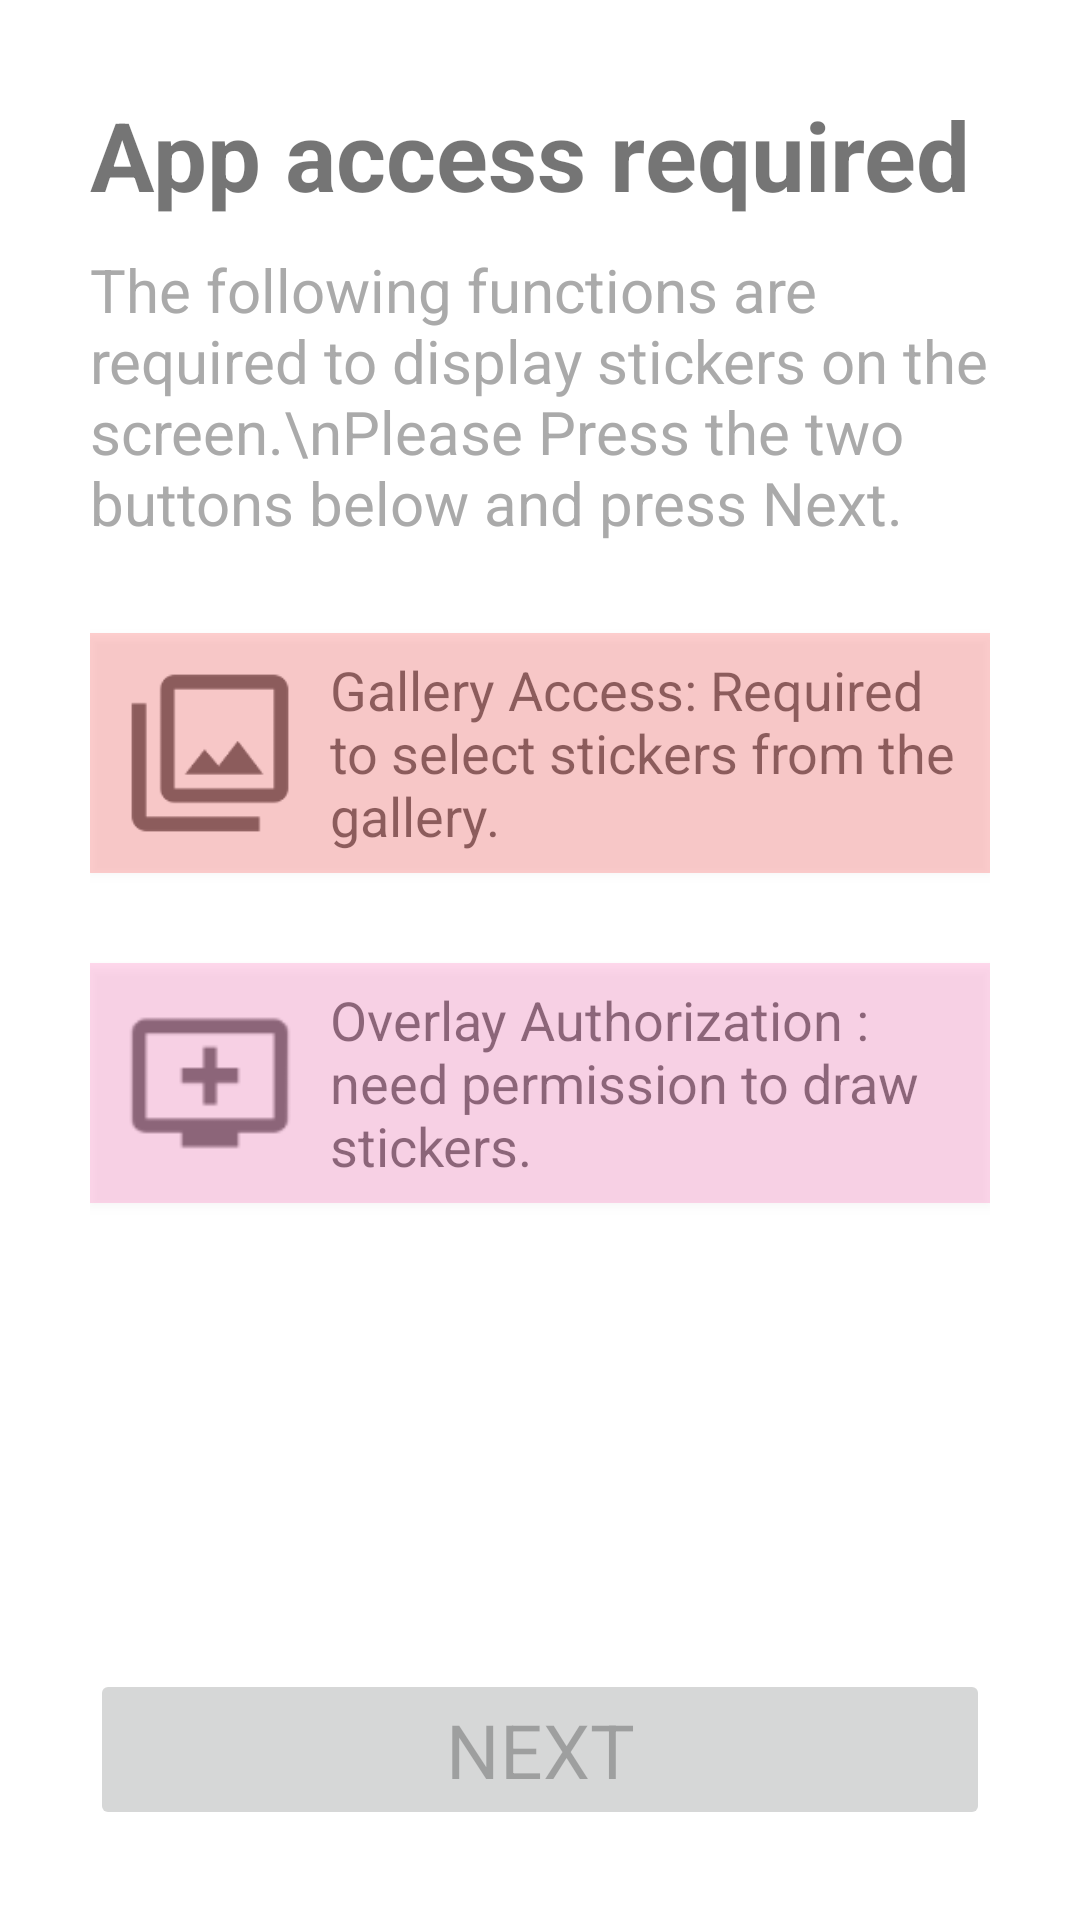

Layout XML and referenced resources for this Android screen:
<!-- AndroidManifest.xml: application theme Theme.MobileAnimeSticker -->
<!-- res/layout/activity_permission.xml -->
<?xml version="1.0" encoding="utf-8"?>
<RelativeLayout xmlns:android="http://schemas.android.com/apk/res/android"
    android:layout_width="match_parent"
    android:layout_height="match_parent"
    android:orientation="vertical"
    android:padding="30dp"
    >

    <TextView
        android:layout_width="wrap_content"
        android:layout_height="wrap_content"
        android:id="@+id/permission_title"
        android:text="App access required"
        android:textSize="32dp"
        android:typeface="sans"
        android:textStyle="bold"
        />

    <TextView
        android:paddingTop="10dp"
        android:layout_width="wrap_content"
        android:layout_height="wrap_content"
        android:id="@+id/permission_text"
        android:layout_below="@+id/permission_title"
        android:textSize="20dp"
        android:typeface="sans"
        android:textColor="@android:color/darker_gray"
        android:text="The following functions are required to display stickers on the screen.\nPlease Press the two buttons below and press Next."
        />


    <ImageView
        android:layout_marginTop="30dp"
        android:layout_width="80dp"
        android:layout_height="80dp"
        android:id="@+id/permission_File_Icon"
        android:layout_below="@id/permission_text"
        android:src="@drawable/icon_file" />
    <TextView
        android:layout_marginTop="30dp"
        android:layout_width="match_parent"
        android:layout_height="80dp"
        android:id="@+id/permission_File_Text"
        android:layout_toRightOf="@+id/permission_File_Icon"
        android:layout_below="@id/permission_text"
        android:text="Gallery Access: Required to select stickers from the gallery."
        android:gravity="left|center"
        android:textSize="18dp"
        />
    <Button
        android:id="@+id/btn_gallery_permission"
        android:layout_marginTop="30dp"
        android:layout_width="match_parent"
        android:layout_height="80dp"
        android:layout_below="@id/permission_text"
        android:background="#30ff0000"
        android:clickable="true"
        android:focusable="true"
        />

    <ImageView
        android:layout_marginTop="30dp"
        android:layout_width="80dp"
        android:layout_height="80dp"
        android:id="@+id/permission_overlay_Icon"
        android:layout_below="@+id/permission_File_Icon"
        android:src="@drawable/icon_overlay" />
    <TextView
        android:layout_marginTop="30dp"
        android:layout_width="match_parent"
        android:layout_height="80dp"
        android:id="@+id/permission_overlay_Text"
        android:layout_toRightOf="@+id/permission_overlay_Icon"
        android:layout_below="@+id/permission_File_Icon"
        android:text="Overlay Authorization : need permission to draw stickers."
        android:gravity="left|center"
        android:textSize="18dp"
        />
    <Button
        android:id="@+id/btn_overlay_permission"
        android:layout_marginTop="30dp"
        android:layout_width="match_parent"
        android:layout_height="80dp"
        android:layout_below="@+id/permission_File_Icon"
        android:background="#30ff3399"
        android:clickable="true"
        android:focusable="true"
        />



    <Button
        android:id="@+id/btn_permission_allow"
        android:layout_width="match_parent"
        android:layout_height="wrap_content"
        android:layout_alignParentBottom="true"
        android:text="Next"
        android:typeface="sans"
        android:textSize="25dp"
        android:enabled="false"
        android:clickable="true"
        android:focusable="true"
        >

    </Button>


</RelativeLayout>
<!-- resources referenced by this layout -->
<resources>
  <!-- drawable icon_file: png bitmap (drawable, 1896 bytes) -->
  <!-- drawable icon_overlay: png bitmap (drawable, 1071 bytes) -->
  <style name="Theme.MobileAnimeSticker" parent="Theme.MaterialComponents.Light.NoActionBar">
          
          <item name="colorPrimary">@color/purple_500</item>
          <item name="colorPrimaryVariant">@color/purple_700</item>
          <item name="colorOnPrimary">@color/white</item>
          
          <item name="colorSecondary">@color/teal_200</item>
          <item name="colorSecondaryVariant">@color/teal_700</item>
          <item name="colorOnSecondary">@color/white</item>
          
          <item name="android:statusBarColor">?attr/colorPrimaryVariant</item>
          
      </style>
  <!-- not gathered from this repository: default colours our renderer supplied (Android Studio template values) -->
  <color name="purple_500">#FF6200EE</color>
  <color name="purple_700">#FF3700B3</color>
  <color name="teal_200">#FF03DAC5</color>
  <color name="teal_700">#FF018786</color>
  <color name="white">#FFFFFFFF</color>
</resources>
